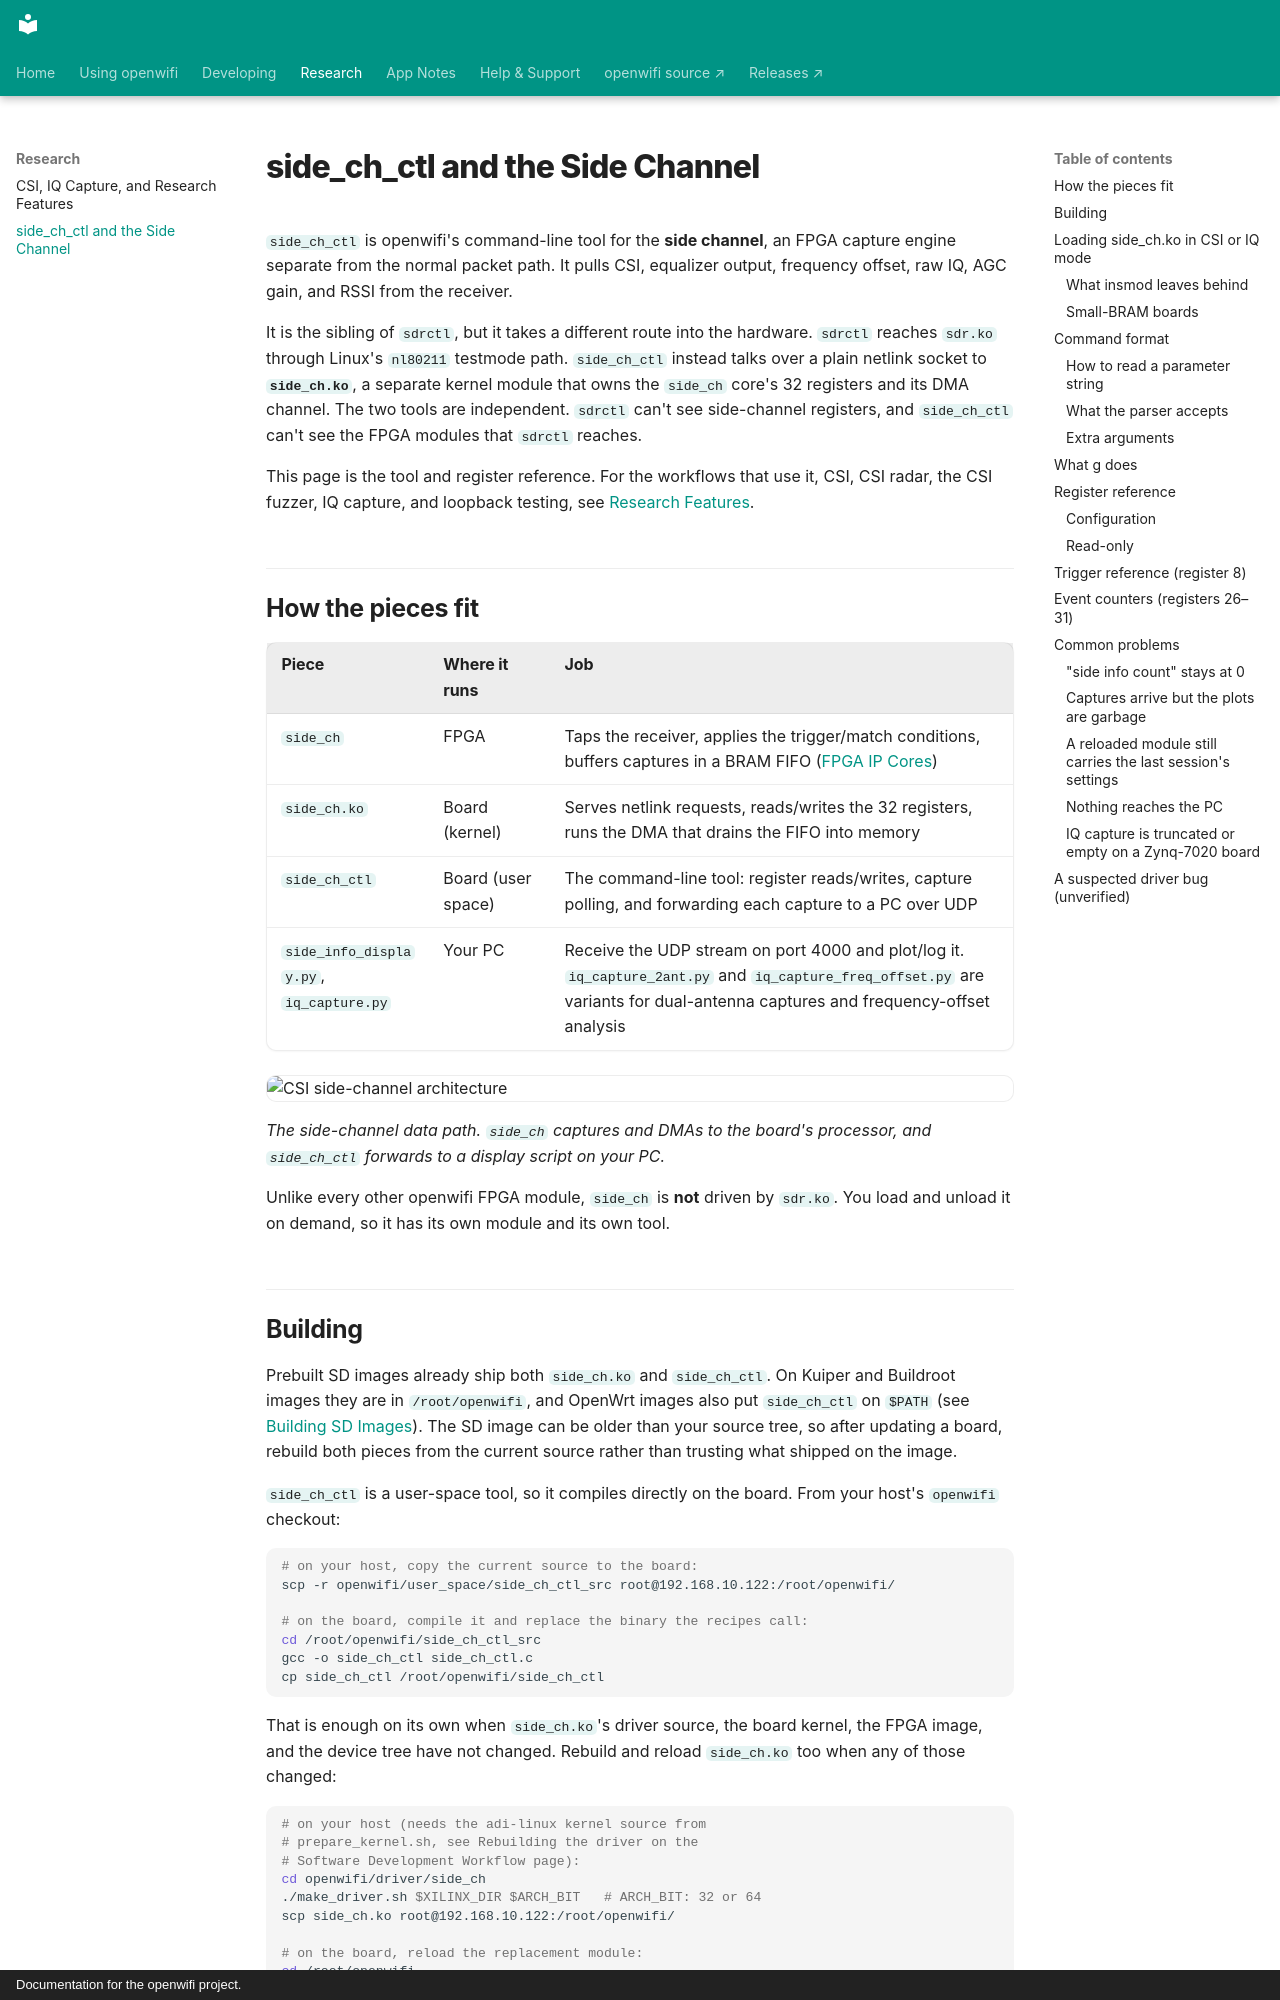

repository: thomas-montano/OpenWifi-Wiki · page: side_ch_ctl-and-the-Side-Channel/index.html · generator: mkdocs · copyright: Documentation for the openwifi project.

---
description: 'side_ch_ctl and the openwifi side channel: loading side_ch.ko for CSI or IQ capture, the command format, register and trigger reference, event counters, and common problems.'
---

# side_ch_ctl and the Side Channel

`side_ch_ctl` is openwifi's command-line tool for the **side channel**, an FPGA capture engine separate from the normal packet path. It pulls CSI, equalizer output, frequency offset, raw IQ, AGC gain, and RSSI from the receiver.

It is the sibling of [`sdrctl`](sdrctl-and-Runtime-Control.md), but it takes a different route into the hardware. `sdrctl` reaches `sdr.ko` through Linux's `nl80211` testmode path. `side_ch_ctl` instead talks over a plain netlink socket to **`side_ch.ko`**, a separate kernel module that owns the `side_ch` core's 32 registers and its DMA channel. The two tools are independent. `sdrctl` can't see side-channel registers, and `side_ch_ctl` can't see the FPGA modules that `sdrctl` reaches.

This page is the tool and register reference. For the workflows that use it, CSI, CSI radar, the CSI fuzzer, IQ capture, and loopback testing, see [Research Features](Research-Features.md).

## How the pieces fit

| Piece | Where it runs | Job |
|---|---|---|
| `side_ch` | FPGA | Taps the receiver, applies the trigger/match conditions, buffers captures in a BRAM FIFO ([FPGA IP Cores](FPGA-IP-Cores.md#side_ch-the-csi-and-iq-capture-side-channel)) |
| `side_ch.ko` | Board (kernel) | Serves netlink requests, reads/writes the 32 registers, runs the DMA that drains the FIFO into memory |
| `side_ch_ctl` | Board (user space) | The command-line tool: register reads/writes, capture polling, and forwarding each capture to a PC over UDP |
| `side_info_display.py`, `iq_capture.py` | Your PC | Receive the UDP stream on port 4000 and plot/log it. `iq_capture_2ant.py` and `iq_capture_freq_offset.py` are variants for dual-antenna captures and frequency-offset analysis |

![CSI side-channel architecture](assets/img/csi-architecture.jpg)

*The side-channel data path. `side_ch` captures and DMAs to the board's processor, and `side_ch_ctl` forwards to a display script on your PC.*

Unlike every other openwifi FPGA module, `side_ch` is **not** driven by `sdr.ko`. You load and unload it on demand, so it has its own module and its own tool.
